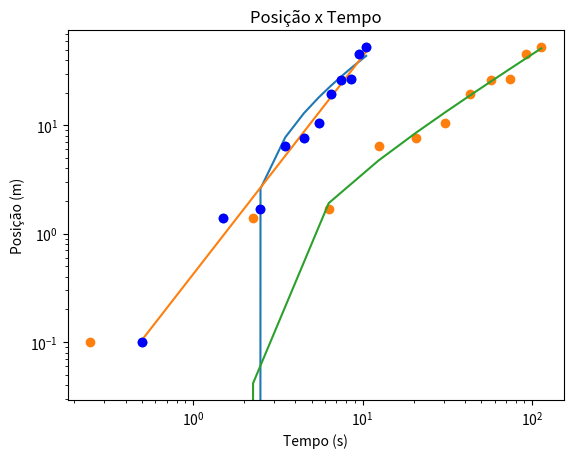

This chart was generated by the following Python code:
import numpy as np
import matplotlib.pyplot as plt


def minimos_quadrados(x, y):
    # Número de pontos
    N = x.size
    
    sum_x = np.sum(x)
    sum_y = np.sum(y)
    sum_x2 = np.sum(x ** 2)
    sum_y2 = np.sum(y ** 2)
    sum_xy = np.sum(x * y)

    # Coeficientes da reta
    m = (N * sum_xy - sum_x * sum_y) / (N * sum_x2 - sum_x ** 2)
    b = (sum_x2 * sum_y - sum_x * sum_xy) / (N * sum_x2 - sum_x ** 2)

    # Coeficiente de determinação
    r2 = ((N * sum_xy - sum_x * sum_y) ** 2) / ((N * sum_x2 - sum_x ** 2) * (N * sum_y2 - sum_y ** 2))

    # Incertezas
    dm = np.abs(m) * np.sqrt((1 / r2 - 1) / (N - 2))
    db = dm * np.sqrt(sum_x2 / N)

    return m, b, r2, dm, db


t = np.array([0.5,1.5,2.5, 3.5, 4.5, 5.5, 6.5, 7.5, 8.5, 9.5, 10.5])
s = np.array([0.1,1.4,1.7,6.5,7.7,10.4,19.5, 26.1, 26.5, 45.9, 52.5])

m,b,r2,dm,db = minimos_quadrados(t,s)


plt.scatter(t,s)
plt.plot(t,m*t+b)
plt.xlabel('Tempo (s)')
plt.ylabel('Posição (m)')
plt.title('Posição x Tempo')
plt.show()

print('m =',m,'+-',dm)
print('b =',b,'+-',db)
print('r2 =',r2)

#b)

t_log = np.log(t)
s_log = np.log(s)

m,b,r2,dm,db = minimos_quadrados(t_log,s_log)
plt.plot(t,np.exp(m*t_log+b))

plt.loglog(t,s, 'bo')
plt.xlabel('Tempo (s)')
plt.ylabel('Posição (m)')
plt.title('Posição x Tempo')
plt.show()

print('m =',m,'+-',dm)
print('b =',b,'+-',db)
print('r2 =',r2)

#c)
t2 = t**2.011
m,b,r2,dm,db = minimos_quadrados(t2,s)
plt.plot(t2,m*t2+b)
plt.scatter(t2,s)
plt.xlabel('Tempo (s)')
plt.ylabel('Posição (m)')
plt.title('Posição x Tempo')
plt.show()

print('m =',m,'+-',dm)
print('b =',b,'+-',db)
print('r2 =',r2)

